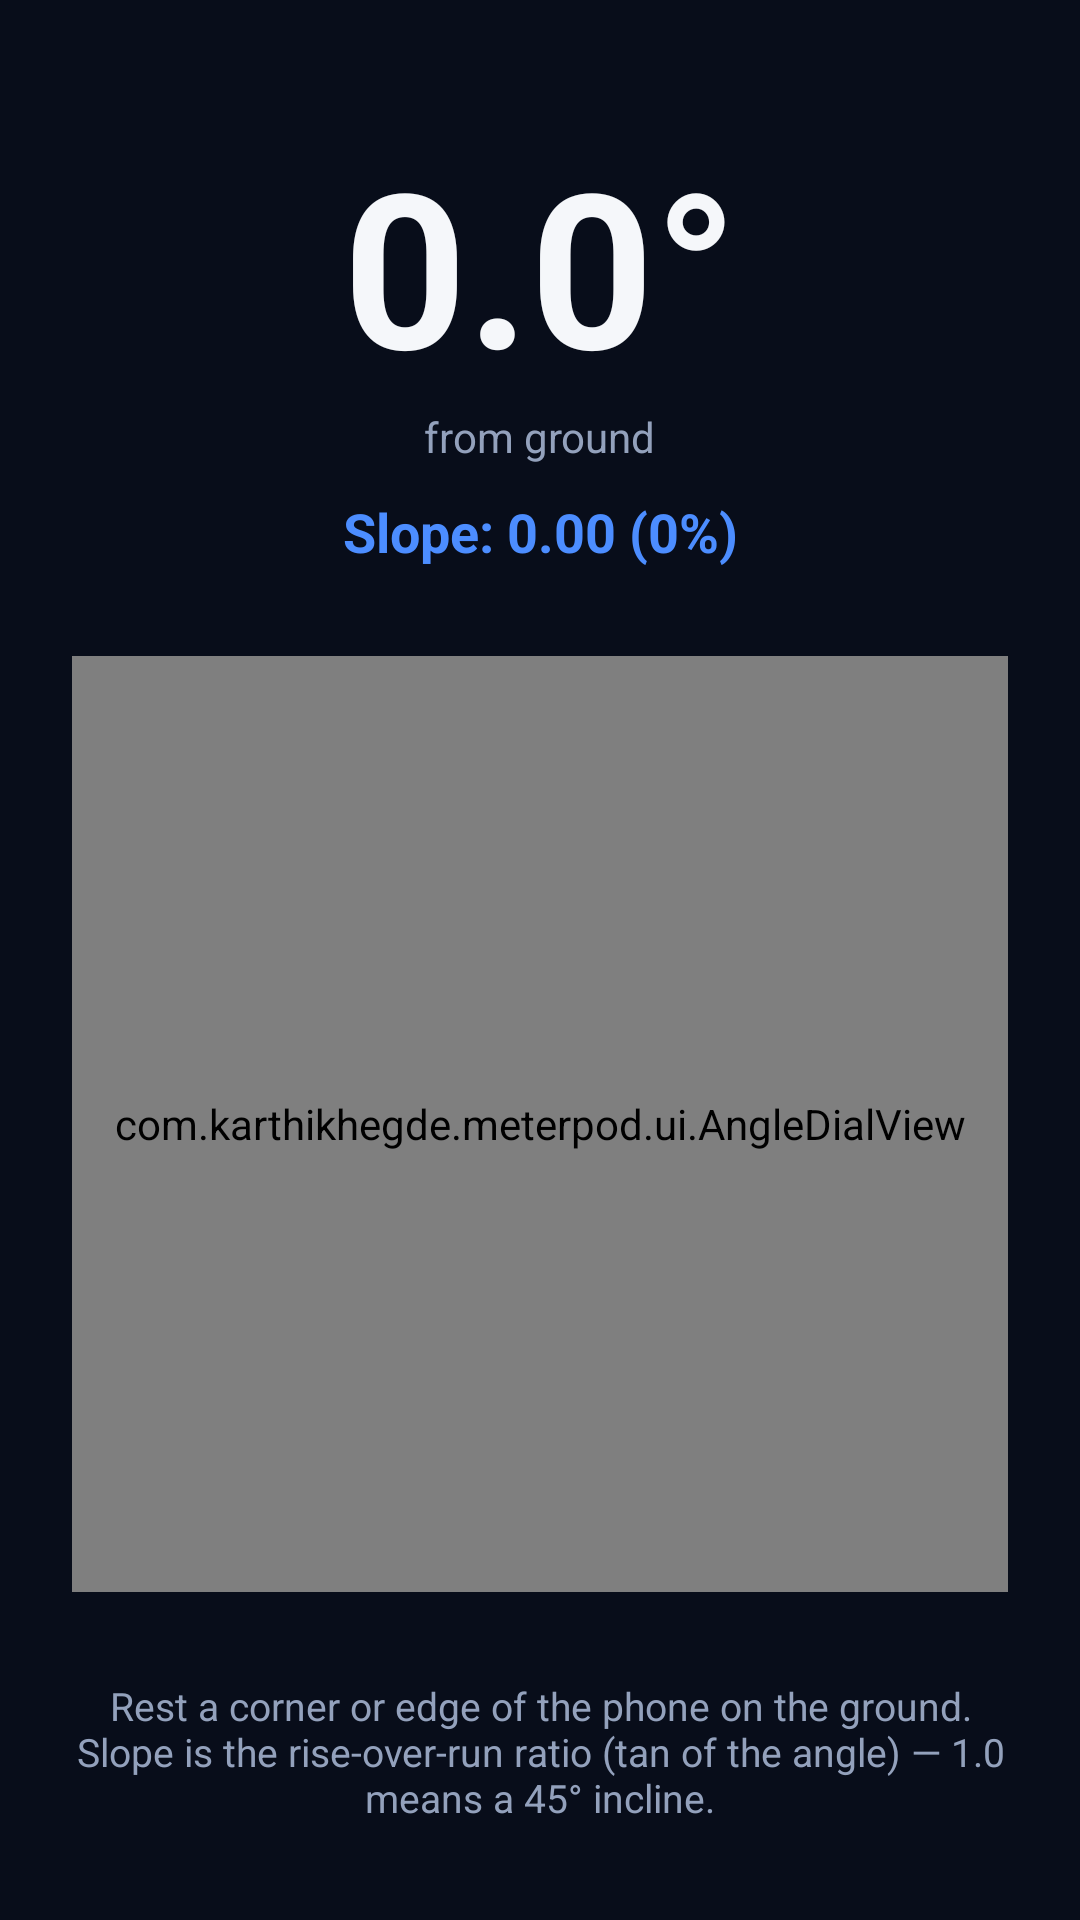

Write the Android layout XML for this screen, with the resource values it uses.
<!-- AndroidManifest.xml: application theme Theme.MeterPod -->
<!-- res/layout/fragment_angle.xml -->
<?xml version="1.0" encoding="utf-8"?>
<androidx.constraintlayout.widget.ConstraintLayout xmlns:android="http://schemas.android.com/apk/res/android"
    xmlns:app="http://schemas.android.com/apk/res-auto"
    android:layout_width="match_parent"
    android:layout_height="match_parent"
    android:background="@color/background"
    android:padding="24dp">

    <TextView
        android:id="@+id/angleText"
        android:layout_width="wrap_content"
        android:layout_height="wrap_content"
        android:layout_marginTop="16dp"
        android:text="0.0°"
        android:textColor="@color/textPrimary"
        android:textSize="72sp"
        android:textStyle="bold"
        app:layout_constraintTop_toTopOf="parent"
        app:layout_constraintStart_toStartOf="parent"
        app:layout_constraintEnd_toEndOf="parent" />

    <TextView
        android:id="@+id/subLabel"
        android:layout_width="wrap_content"
        android:layout_height="wrap_content"
        android:text="from ground"
        android:textColor="@color/textSecondary"
        android:textSize="14sp"
        app:layout_constraintTop_toBottomOf="@id/angleText"
        app:layout_constraintStart_toStartOf="parent"
        app:layout_constraintEnd_toEndOf="parent" />

    <TextView
        android:id="@+id/slopeText"
        android:layout_width="wrap_content"
        android:layout_height="wrap_content"
        android:layout_marginTop="10dp"
        android:text="Slope: 0.00 (0%)"
        android:textColor="@color/accent"
        android:textSize="18sp"
        android:textStyle="bold"
        app:layout_constraintTop_toBottomOf="@id/subLabel"
        app:layout_constraintStart_toStartOf="parent"
        app:layout_constraintEnd_toEndOf="parent" />

    <com.karthikhegde.meterpod.ui.AngleDialView
        android:id="@+id/dialView"
        android:layout_width="0dp"
        android:layout_height="0dp"
        android:layout_marginTop="24dp"
        android:layout_marginBottom="24dp"
        app:layout_constraintTop_toBottomOf="@id/slopeText"
        app:layout_constraintBottom_toTopOf="@id/instructions"
        app:layout_constraintStart_toStartOf="parent"
        app:layout_constraintEnd_toEndOf="parent"
        app:layout_constraintDimensionRatio="1:1" />

    <TextView
        android:id="@+id/instructions"
        android:layout_width="0dp"
        android:layout_height="wrap_content"
        android:layout_marginBottom="8dp"
        android:gravity="center"
        android:text="Rest a corner or edge of the phone on the ground. Slope is the rise-over-run ratio (tan of the angle) — 1.0 means a 45° incline."
        android:textColor="@color/textSecondary"
        android:textSize="13sp"
        app:layout_constraintBottom_toBottomOf="parent"
        app:layout_constraintStart_toStartOf="parent"
        app:layout_constraintEnd_toEndOf="parent" />

</androidx.constraintlayout.widget.ConstraintLayout>
<!-- resources referenced by this layout -->
<resources>
  <color name="accent">#4C8DFF</color>
  <color name="background">#080D1A</color>
  <color name="textPrimary">#F5F7FA</color>
  <color name="textSecondary">#93A1BC</color>
  <style name="Theme.MeterPod" parent="Theme.MaterialComponents.DayNight.NoActionBar">
          <item name="colorPrimary">@color/accent</item>
          <item name="colorPrimaryDark">@color/background</item>
          <item name="colorAccent">@color/needle</item>
          <item name="android:windowBackground">@color/background</item>
          <item name="android:statusBarColor" tools:targetApi="l">@color/background</item>
      </style>
  <color name="needle">#FF5252</color>
</resources>
